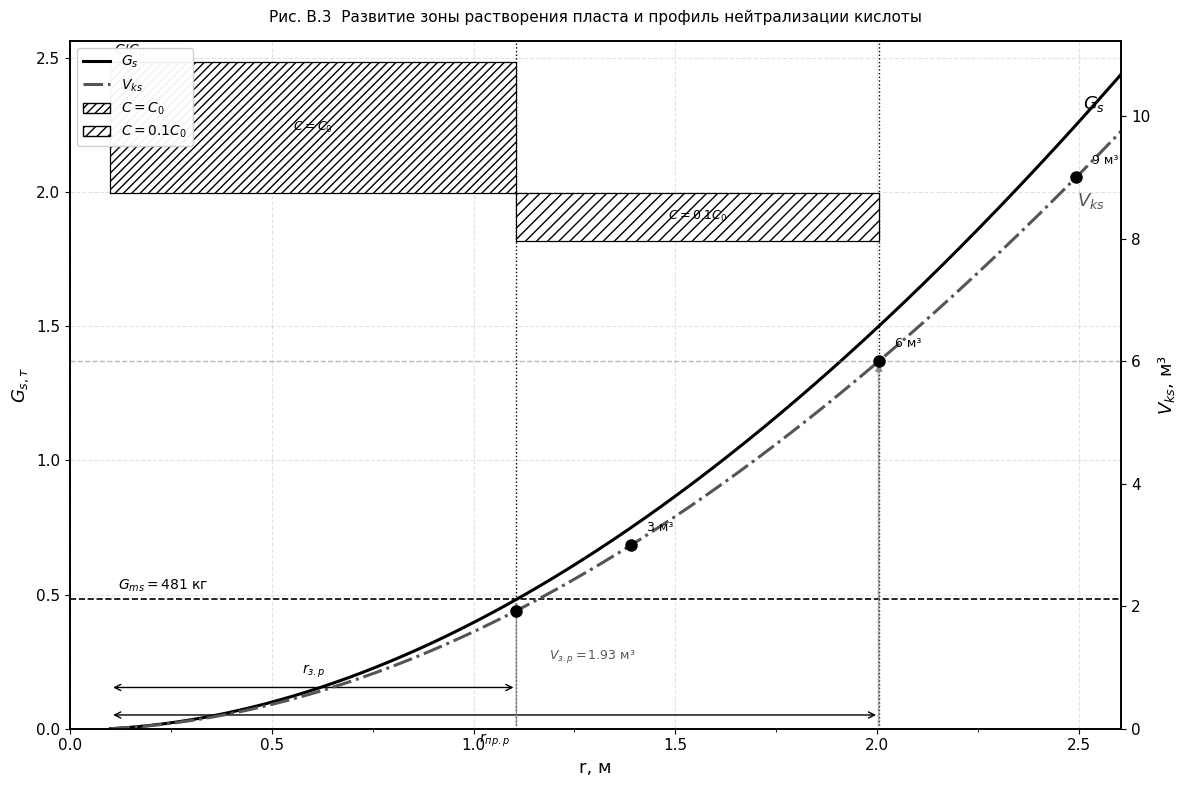

Recreate this plot in Python.
import numpy as np
import matplotlib
matplotlib.use("Agg")
import matplotlib.pyplot as plt
import matplotlib.patches as mpatches
from matplotlib.ticker import MultipleLocator

plt.rcParams.update({
    "font.family": "DejaVu Sans",
    "font.size": 11,
    "axes.linewidth": 1.2,
})

# ── ИСХОДНЫЕ ДАННЫЕ ──────────────────────────────────────────────────────────
h_eff     = 8.0
k_vo      = 0.6
k_uf      = 0.7
k_v       = 0.9
m0        = 18.0       # %
r_c       = 0.1        # м
rho_ck    = 2500.0
k_ms      = 1.10
V_target  = 6.0        # м³
C_ms      = 4.46e6     # мг-экв/м³
R_ms      = 20e-6
acid_loss = 0.9

# ── ФУНКЦИИ ──────────────────────────────────────────────────────────────────
def A_of_r(r):
    return (
        np.exp(-0.1 * r_c) * (0.1 * r_c + 1)
        - np.exp(-0.1 * r)  * (0.1 * r  + 1)
    )

def Vks(r):
    return 2 * np.pi * h_eff * k_vo * k_uf * k_v * m0 * A_of_r(r)

def Gs_kg(r):
    return rho_ck * Vks(r) * (k_ms - 1)

Gms   = acid_loss * V_target * C_ms * R_ms   # кг
Gms_t = Gms / 1000.0

# ── СЕТКА ────────────────────────────────────────────────────────────────────
r_dense   = np.linspace(r_c, 10.0, 8000)
Vks_arr   = Vks(r_dense)
Gs_arr_kg = Gs_kg(r_dense)
Gs_arr_t  = Gs_arr_kg / 1000.0

r_zr  = float(np.interp(Gms,     Gs_arr_kg, r_dense))
r_prr = float(np.interp(V_target, Vks_arr,   r_dense))
V_zr  = float(np.interp(r_zr,    r_dense,    Vks_arr))

vol_marks = [3.0, 6.0, 9.0]
r_marks   = [float(np.interp(v, Vks_arr, r_dense)) for v in vol_marks]

x_max  = max(r_prr * 1.3, 2.5)
mask   = r_dense <= x_max
r_plt  = r_dense[mask]
Vks_p  = Vks_arr[mask]
Gs_p   = Gs_arr_t[mask]

gs_top   = max(Gs_p) * 1.05
vks_top  = max(Vks_p) * 1.15

# ── РИСУНОК ──────────────────────────────────────────────────────────────────
fig, ax1 = plt.subplots(figsize=(12, 8))
ax2 = ax1.twinx()

# Выровнять нули осей
ax1.set_ylim(0, gs_top)
ax2.set_ylim(0, vks_top)
ax1.set_xlim(0, x_max)

# ── G_s ──────────────────────────────────────────────────────────────────────
line_gs, = ax1.plot(r_plt, Gs_p, color="black", lw=2.2, label=r"$G_s$")
ax1.text(r_plt[-1] - 0.04, Gs_p[-1] * 0.97, r"$G_s$",
         fontsize=13, ha="right", va="top", fontweight="bold")

ax1.axhline(Gms_t, color="black", lw=1.2, linestyle="--")
ax1.text(0.12, Gms_t + gs_top * 0.015,
         f"$G_{{ms}}={int(Gms)}$ кг", fontsize=10)

# ── V_ks ─────────────────────────────────────────────────────────────────────
line_vks, = ax2.plot(r_plt, Vks_p, color="#555", lw=2.2,
                     linestyle="-.", label=r"$V_{ks}$")
ax2.text(r_plt[-1] - 0.04, Vks_p[-1] * 0.90, r"$V_{ks}$",
         fontsize=13, ha="right", va="top", color="#555", fontweight="bold")

for v, rv in zip(vol_marks, r_marks):
    if rv <= x_max:
        ax2.plot(rv, v, "o", ms=8, color="black", zorder=6)
        ax2.text(rv + 0.04, v + vks_top * 0.02, f"{int(v)} м³", fontsize=9)

ax2.axhline(V_target, color="#888", lw=1.0, linestyle="--", alpha=0.6)

# V_з.р
ax2.plot(r_zr, V_zr, "o", ms=8, color="black", zorder=6)
ax2.text(r_zr + 0.08, V_zr - vks_top * 0.07,
         f"$V_{{з.р}}={V_zr:.2f}$ м³", fontsize=9, color="#555")

# ── C/C0 штриховка (внутри поля, вверху) ────────────────────────────────────
C0_hi  = gs_top * 0.97
C0_lo  = gs_top * 0.78
C01_lo = gs_top * 0.71

# C = C_0 : r_c … r_зр
ax1.fill_betweenx([C0_lo, C0_hi], r_c, r_zr,
                  hatch="////", facecolor="white", edgecolor="black", lw=0.5, zorder=3)
ax1.plot([r_c, r_zr, r_zr, r_c, r_c],
         [C0_lo, C0_lo, C0_hi, C0_hi, C0_lo], "k-", lw=0.9, zorder=4)

# C = 0.1C_0 : r_зр … r_прр
ax1.fill_betweenx([C01_lo, C0_lo], r_zr, r_prr,
                  hatch="///", facecolor="white", edgecolor="black", lw=0.5, zorder=3)
ax1.plot([r_zr, r_prr, r_prr, r_zr, r_zr],
         [C01_lo, C01_lo, C0_lo, C0_lo, C01_lo], "k-", lw=0.9, zorder=4)

# Подписи внутри зон
ax1.text((r_c + r_zr) / 2, (C0_hi + C0_lo) / 2,
         "$C = C_0$", ha="center", va="center", fontsize=9)
ax1.text((r_zr + r_prr) / 2, (C0_lo + C01_lo) / 2,
         "$C = 0.1C_0$", ha="center", va="center", fontsize=9)
ax1.text(r_c + 0.01, C0_hi + gs_top * 0.005,
         "$C/C_0$", fontsize=10, va="bottom")

# ── Вертикальные линии ───────────────────────────────────────────────────────
ax1.axvline(r_zr,  color="black", lw=1.0, linestyle=":", zorder=2)
ax1.axvline(r_prr, color="black", lw=1.0, linestyle=":", zorder=2)

# Горизонтальные стрелки + подписи радиусов (внутри поля, внизу)
y_arr1 = gs_top * 0.06
y_arr2 = gs_top * 0.02

ax1.annotate("", xy=(r_zr, y_arr1), xytext=(r_c, y_arr1),
             arrowprops=dict(arrowstyle="<->", lw=1.0, color="black"))
ax1.text((r_c + r_zr) / 2, y_arr1 + gs_top * 0.02,
         r"$r_{з.р}$", ha="center", fontsize=10)

ax1.annotate("", xy=(r_prr, y_arr2), xytext=(r_c, y_arr2),
             arrowprops=dict(arrowstyle="<->", lw=1.0, color="black"))
ax1.text((r_c + r_prr) / 2, y_arr2 - gs_top * 0.04,
         r"$r_{пр.р}$", ha="center", fontsize=10)

# Вертикальные стрелки-указатели на G_ms и V_target
ax1.annotate("", xy=(r_zr, Gms_t), xytext=(r_zr, 0),
             arrowprops=dict(arrowstyle="-|>", lw=0.8, color="#888"))
ax2.annotate("", xy=(r_prr, V_target), xytext=(r_prr, 0),
             arrowprops=dict(arrowstyle="-|>", lw=0.8, color="#888"))

# ── Оформление осей ──────────────────────────────────────────────────────────
ax1.set_xlabel("r, м", fontsize=13)
ax1.set_ylabel("$G_{s,т}$", fontsize=13)
ax2.set_ylabel("$V_{ks}$, м³", fontsize=13)
ax1.xaxis.set_minor_locator(MultipleLocator(0.25))
ax1.grid(True, which="major", linestyle="--", alpha=0.35)

ax1.set_title(
    "Рис. В.3  Развитие зоны растворения пласта и профиль нейтрализации кислоты",
    fontsize=11, pad=14,
)

p1 = mpatches.Patch(facecolor="white", edgecolor="black", hatch="////", label="$C = C_0$")
p2 = mpatches.Patch(facecolor="white", edgecolor="black", hatch="///",  label="$C = 0.1C_0$")
ax1.legend(handles=[line_gs, line_vks, p1, p2],
           loc="upper left", fontsize=10, framealpha=0.95)

plt.tight_layout()
plt.savefig("plot_b4.png", dpi=150, bbox_inches="tight")
print("Saved: plot_b4.png")
print(f"Gms   = {Gms:.1f} kg  ({Gms_t:.3f} t)")
print(f"r_zr  = {r_zr:.3f} m")
print(f"r_prr = {r_prr:.3f} m")
print(f"V_zr  = {V_zr:.3f} m3")
